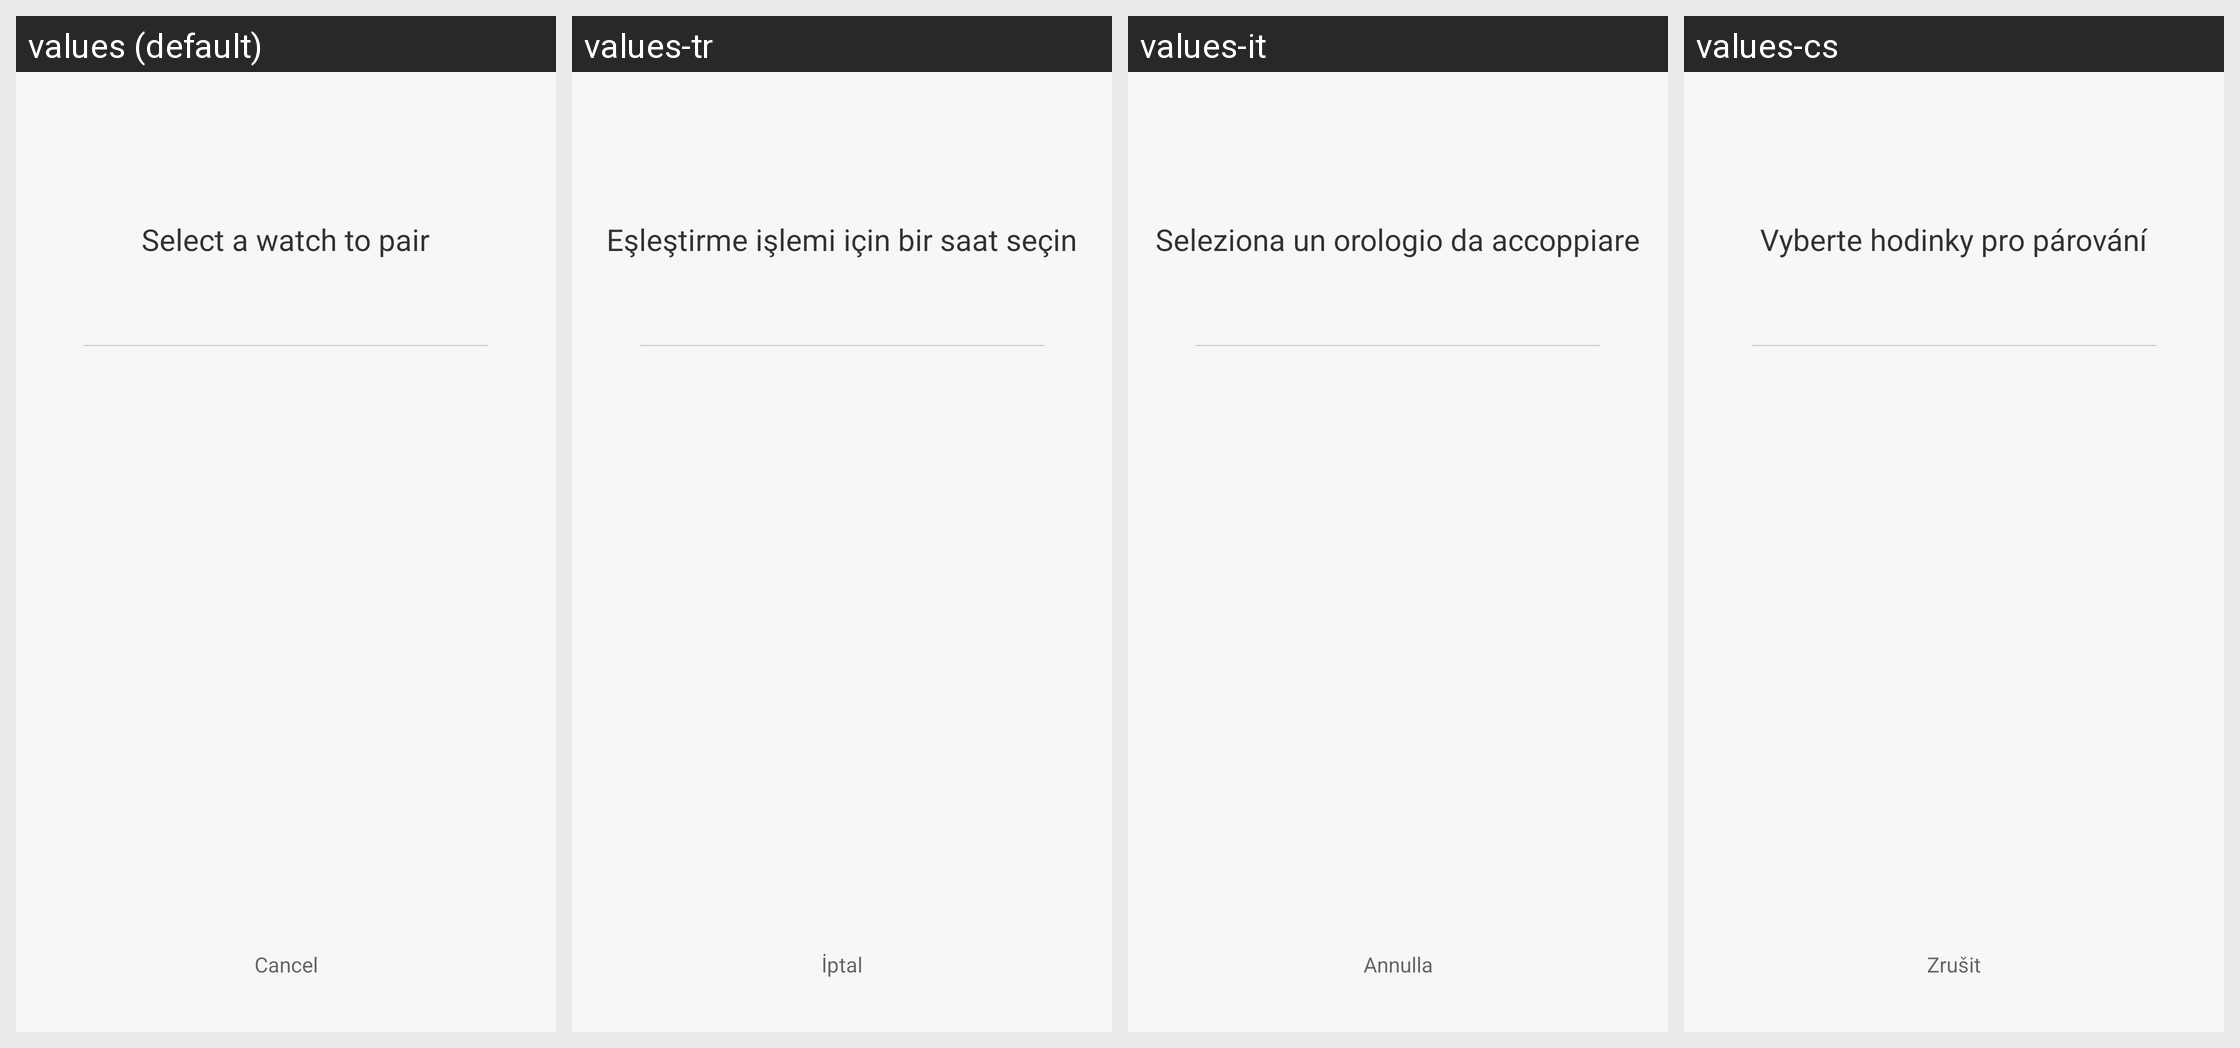

For this localized Android screen grid, give each drawn string resource with its value in every locale shown.
Android screen res/layout/activity_select_watch_new.xml rendered under 4 locales, left to right: values (default), values-tr, values-it, values-cs. Device: Nexus 5 (rendered at 1080×1920; each locale shown at half size, 540×960, under a caption strip naming it); theme FullScreenStyle.
Other locales in the repository, not shown: values-af, values-am, values-ar, values-az-rAZ, values-bn, values-ca, values-da, values-de, values-en-rAU, values-en-rGB, values-en-rIN, values-en-rSS, values-es, values-es-rES, values-es-rUS, values-et-rEE, values-eu-rES, values-fa, values-fa-rIR, values-fi, values-fr, values-fr-rCA, values-gl-rES, values-gu, values-gu-rIN, values-ha-rNG, values-hr, values-hu, values-hy-rAM, values-in, values-is-rIS, values-iw, values-iw-rIL, values-ja, values-ka-rGE, values-kk-rKZ, values-km-rKH, values-kn, values-ko, values-ky-rKG, values-lo-rLA, values-lt, values-lv, values-mk-rMK, values-ml, values-mn-rMN, values-mr, values-ms, values-ms-rMY, values-nb, values-ne-rIN, values-ne-rNP, values-nl, values-or-rIN, values-pa, values-pl, values-pt, values-pt-rBR, values-pt-rPT, values-ro, values-si-rLK, values-sk, values-sl, values-sq-rAL, values-sr, values-sv, values-sw, values-ta, values-te, values-tl, values-ur, values-ur-rIN, values-ur-rPK, values-uz-rUZ, values-vi, values-zh-rCN, values-zh-rHK, values-zh-rTW, values-zu.
Strings drawn on this screen, with the default value and each locale's value (text and hints the layout hard-codes, and strings that could not be matched under every locale, appear in the picture but are not listed):

select_watch_title
  values: Select a watch to pair
  values-tr: Eşleştirme işlemi için bir saat seçin
  values-it: Seleziona un orologio da accoppiare
  values-cs: Vyberte hodinky pro párování

cancel
  values: Cancel
  values-tr: İptal
  values-it: Annulla
  values-cs: Zrušit
